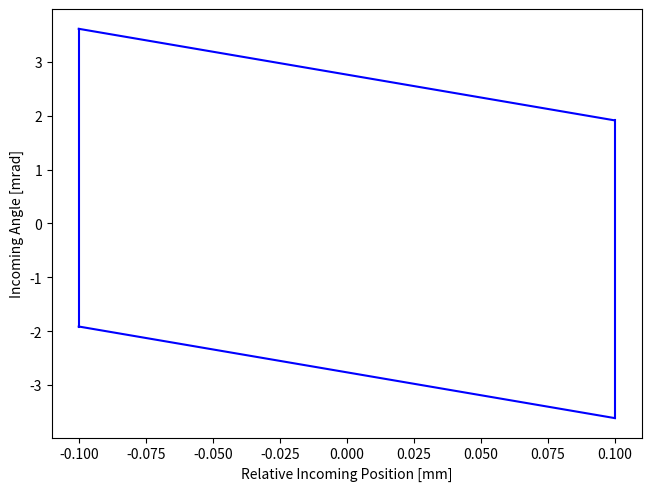
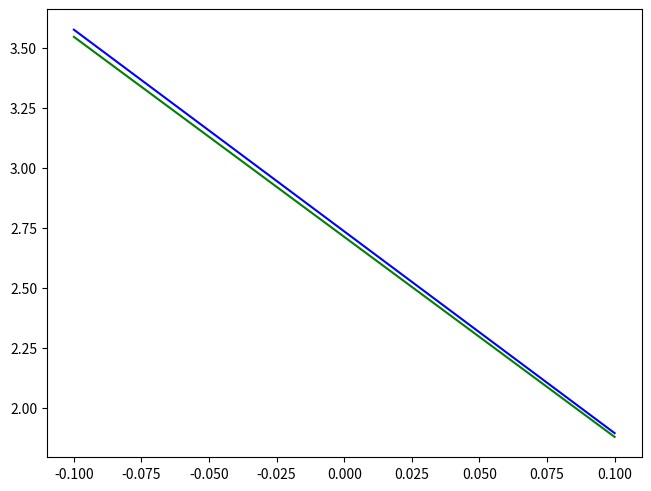
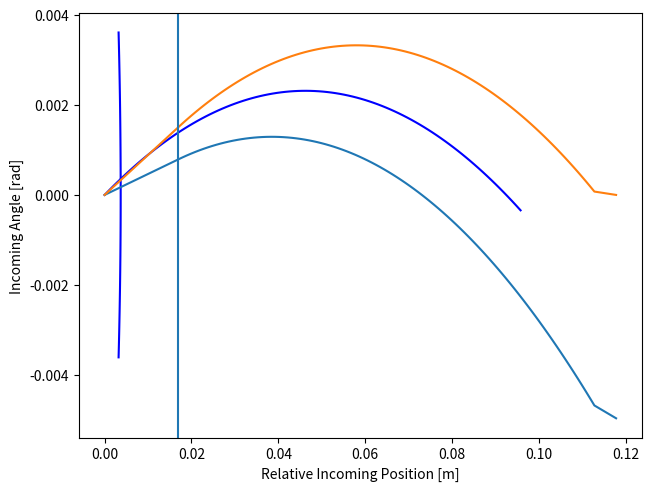

Here is the Python script that generated these plots, in order:
import numpy as np
from matplotlib import pyplot as plt

#condition where slit walls are assumed to be infinitely thin
#but drift lengths are unequal
def passAng(x,V,d2,L,l1,l2,g,E,beta,q=1):
    Lt = L + l1 + l2
    delP = q*V*L*(L + 2*l2)/(4*g*beta**2*E*Lt)
    return(d2/Lt - x/Lt - delP)

#pass limiting conditions for constraints including unequal drifts
#and thick slit walls
def passA1(x,d1,a1):
    return(-x/a1 + d1/a1)

def passL2(x,V,d2,L,l1,l2,a1,g,E,beta,q=1):
    Lt = L + l1 + l2 + a1
    delP = q*V*L*(L + 2*l2)/(4*q*beta**2*E*Lt)
    return(-x/Lt + d2/Lt - delP)

def passA2(x,V,d2,L,l1,l2,a1,a2,g,E,beta,q=1):
    Lt = L + l1 + l2 + a1 + a2
    delP = q*V*L*(L + 2*l2 + 2*a2)/(4*q*beta**2*E*Lt)
    return(-x/Lt + d2/Lt - delP)

#pixe parameters
g = 7.4e-3
d1 = 2e-4
d2 = 6.5e-4
L = 95.8e-3
l1 = 17e-3
l2 = 5e-3

#arbitrary slit thickness values as an example
a1 = 1e-3
a2 = 1e-3

#proton parameters
pMass = 9.38272089e8 #proton mass in eV
T = 5e4 #kinetic energy in eV

#relatavistic parameters
pGamma = 1 + T/pMass
pBeta = np.sqrt(1 - pGamma**-2)
pE = pMass + T

x = np.linspace(-d1/2,d1/2,2)
xpmax = passAng(x,0e3,d2/2,L,l1,l2,g,pE,pBeta)
xpmin = passAng(x,0e3,-d2/2,L,l1,l2,g,pE,pBeta)

a1Max = passA1(x,d1,a1)*1e3
l2Max = passL2(x,0e3,d2/2,L,l1,l2,a1,g,pE,pBeta)*1e3
a2Max = passA2(x,0e3,d2/2,L,l1,l2,a1,a2,g,pE,pBeta)*1e3

x = x*1e3
xpmax = xpmax*1e3
xpmin = xpmin*1e3

fig,ax = plt.subplots(layout="constrained")

ax.plot(x,xpmax,c="b")
ax.plot(x,xpmin,c="b")
ax.plot([x[0],x[0]],[xpmin[0],xpmax[0]],c="b")
ax.plot([x[1],x[1]],[xpmin[1],xpmax[1]],c="b")
ax.set_xlabel("Relative Incoming Position [mm]")
ax.set_ylabel("Incoming Angle [mrad]")
#plt.savefig("passSpace.svg",format="svg")

fig,ax = plt.subplots(layout="constrained")

#ax.plot(x,a1Max,c="r")
ax.plot(x,l2Max,c="b")
ax.plot(x,a2Max,c="g")

def xBallistic(s,x_o,ang_o,Eo,gamma,beta,g,V,q=1):
    c = 299792458
    p1 = q*V/(Eo*g*beta**2)
    p2 = gamma*ang_o
    return(p1*s**2 + p2*s + x_o)

def vertLim(ang,lim,Eo,gamma,beta,g,V,q=1):
    nom = g*beta**2*gamma**2*Eo*ang**2
    denom = 4*q*V
    return(lim + nom/denom)

def ballisticLim(x,lim,Eo,gamma,beta,g,V,q=1):
    nom = 4*q*V*(x - lim)
    denom = g*beta**2*gamma**2*Eo
    return(np.sqrt(nom/denom),-np.sqrt(nom/denom))

def overboardLim(x,Eo,gamma,beta,ge,V,L,go,
                 l1=0,l2=0,a1=0,a2=0,d1=0,d2=0,q=0):
    V = abs(V)
    
    xp_a1_p = (d1/2-x)/(gamma*a1)
    xp_a1_m = (-d1/2-x)/(gamma*a1)

    xp_s_p = np.sqrt(4*q*(-V)*(x - go/2)/(ge*beta**2*gamma**2*Eo))
    xp_s_m = -np.sqrt(4*q*(V)*(x + go/2)/(ge*beta**2*gamma**2*Eo))

    xp_l2_p = 0 #more algebra

xGapMaxP,xGapMaxM = ballisticLim(x*1e-3,g/2,pMass,pGamma,pBeta,g,-500)

ang = np.linspace(xpmin[-1]*1e-3,xpmax[0]*1e-3,100)
gapMax = vertLim(ang,g/2,pMass,pGamma,pBeta,g,-5)
gapMin = vertLim(ang,-g/2,pMass,pGamma,pBeta,g,5)

fig,ax = plt.subplots(layout="constrained")

ax.plot(gapMax,ang,c="b")
ax.set_xlabel("Relative Incoming Position [m]")
ax.set_ylabel("Incoming Angle [rad]")

iniAng = 100e-3
iniV = -800
lenArr = np.linspace(0,L,100)

traj = xBallistic(lenArr,0,iniAng,pMass,pGamma,pBeta,g,iniV)

plt.plot(lenArr,traj,c="b")

xpThin = -iniV*L*(L+2*l2)/(2*g*pBeta**2*pE*(L+l2+l1))
xpBallistic = -iniV*L*(L+l2)/(g*pBeta**2*pE*(L+l2+l1))

xl1Thin = pGamma*l1*xpThin
xl1Ballistic = pGamma*l1*xpBallistic

trajThin = xBallistic(lenArr,xl1Thin,xpThin,pMass,pGamma,pBeta,g,iniV)
trajBallistic = xBallistic(lenArr,xl1Ballistic,xpBallistic,pMass,pGamma,pBeta,g,iniV)

xpLThin = iniV*L/(g*pBeta**2*pGamma*pMass) + xpThin
xpLBallistic = iniV*L/(g*pBeta**2*pGamma*pMass) + xpBallistic
print(xpLThin)

xoutThin = pGamma*l2*xpLThin + trajThin[-1]
xoutBallistic = pGamma*l2*xpLBallistic + trajBallistic[-1]

plotLen = np.concatenate(([0],lenArr + l1,[l1+L+l2]))

fullThin = np.concatenate(([0],trajThin,[xoutThin]))
fullBallistic = np.concatenate(([0],trajBallistic,[xoutBallistic]))

plt.plot(plotLen,fullThin)
plt.plot(plotLen,fullBallistic)
plt.axvline(l1)